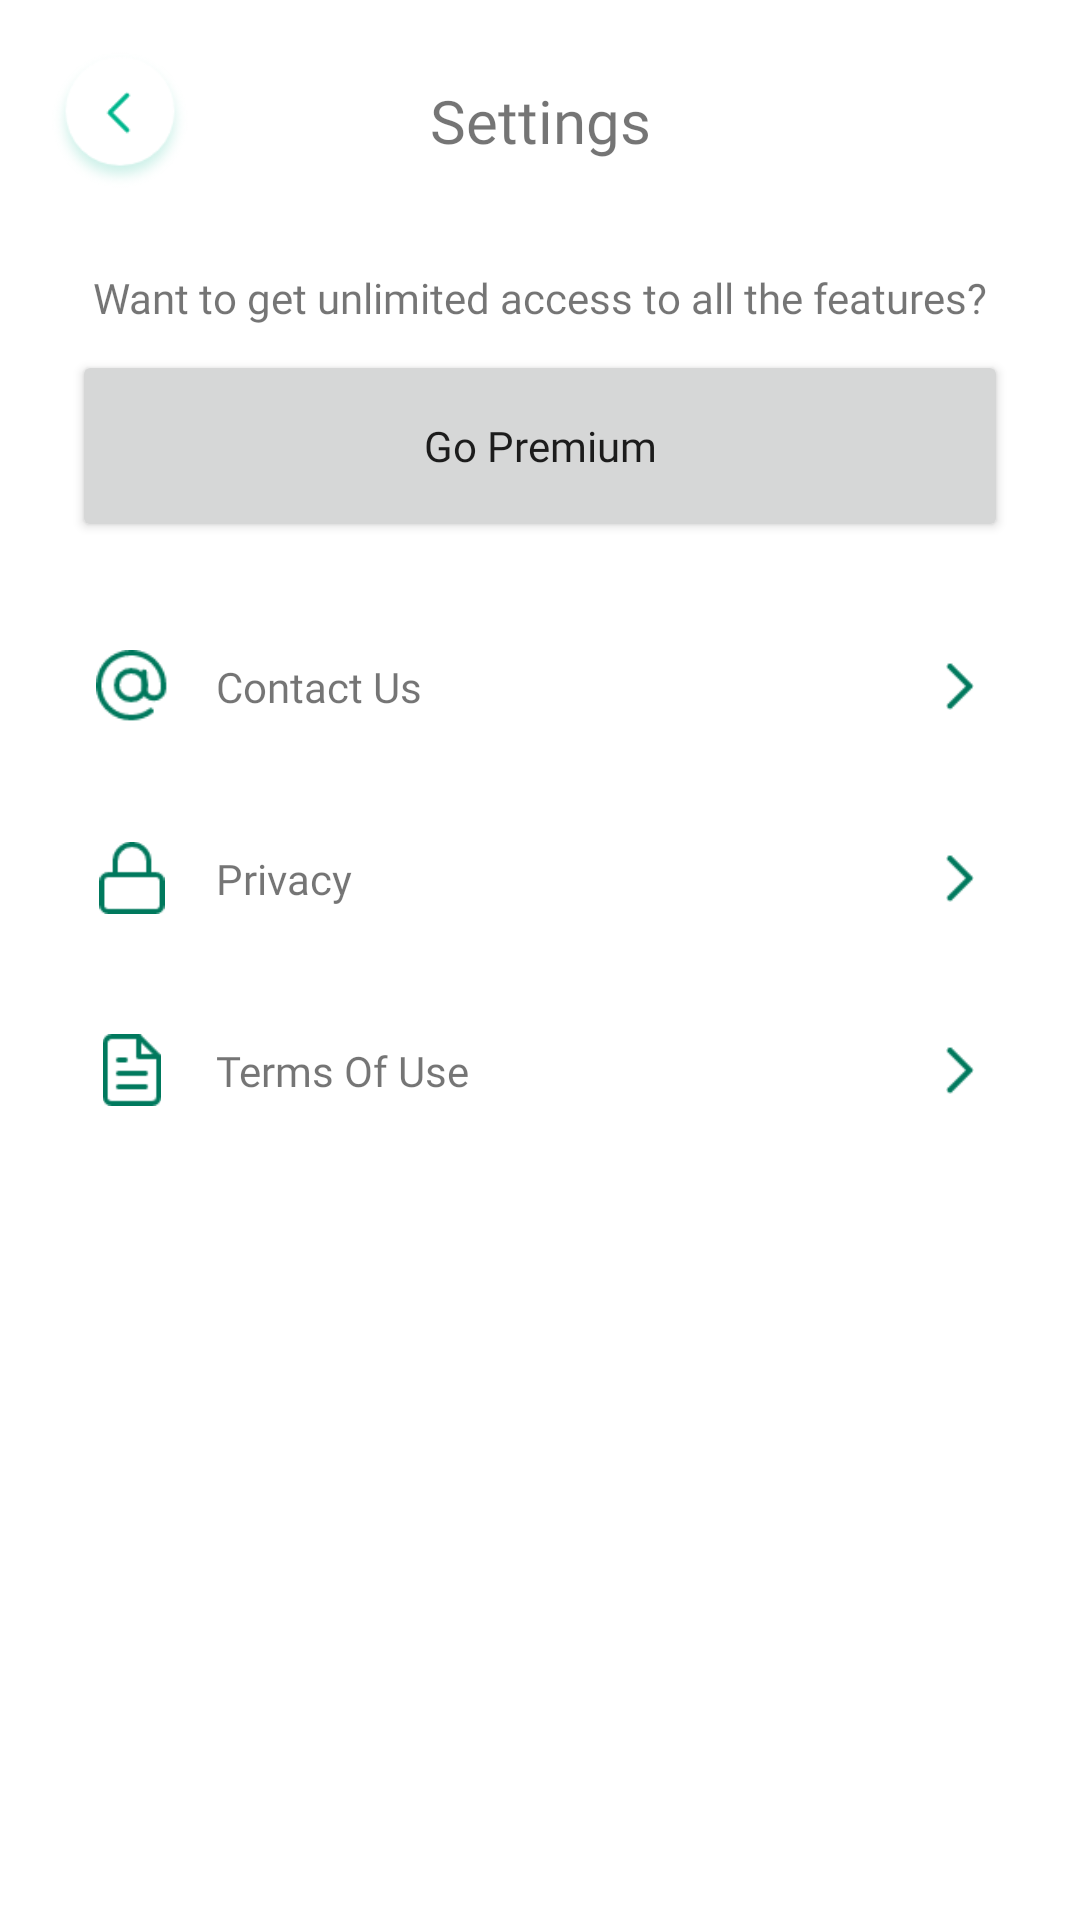

The Android layout XML behind this screen, and the referenced resources:
<!-- AndroidManifest.xml: application theme Theme.DiseaseIdentifier -->
<!-- res/layout/activity_settings.xml -->
<?xml version="1.0" encoding="utf-8"?>
<androidx.constraintlayout.widget.ConstraintLayout xmlns:android="http://schemas.android.com/apk/res/android"
    xmlns:app="http://schemas.android.com/apk/res-auto"
    xmlns:tools="http://schemas.android.com/tools"
    android:layout_width="match_parent"
    android:layout_height="match_parent"
    tools:context=".views.SettingsActivity">

    <ImageView
        android:id="@+id/icon_back"
        android:layout_width="48dp"
        android:layout_height="48dp"
        android:layout_margin="16dp"
        android:src="@drawable/icon_back"
        app:layout_constraintStart_toStartOf="parent"
        app:layout_constraintTop_toTopOf="parent" />

    <TextView
        android:id="@+id/textView6"
        android:layout_width="wrap_content"
        android:layout_height="wrap_content"
        android:fontFamily="@font/poppins_regular"
        android:text="Settings"
        android:textSize="20sp"
        app:layout_constraintBottom_toBottomOf="@+id/icon_back"
        app:layout_constraintEnd_toEndOf="parent"
        app:layout_constraintStart_toStartOf="parent"
        app:layout_constraintTop_toTopOf="@+id/icon_back" />

    <TextView
        android:id="@+id/txt_premiumTxt"
        android:layout_width="wrap_content"
        android:layout_height="wrap_content"
        android:layout_marginTop="36dp"
        android:fontFamily="@font/poppins_regular"
        android:text="Want to get unlimited access to all the features?"
        app:layout_constraintEnd_toEndOf="parent"
        app:layout_constraintStart_toStartOf="parent"
        app:layout_constraintTop_toBottomOf="@+id/textView6" />

    <Button
        android:id="@+id/btn_purchase"
        android:layout_width="0dp"
        android:layout_height="64dp"
        android:layout_marginHorizontal="24dp"
        android:layout_marginTop="8dp"
        android:fontFamily="@font/poppins_regular"
        android:text="Go Premium"
        android:textAllCaps="false"
        app:cornerRadius="64dp"
        app:layout_constraintEnd_toEndOf="parent"
        app:layout_constraintStart_toStartOf="parent"
        app:layout_constraintTop_toBottomOf="@+id/txt_premiumTxt" />

    <LinearLayout
        android:layout_width="match_parent"
        android:layout_height="wrap_content"
        android:layout_marginHorizontal="24dp"
        android:layout_marginTop="16dp"
        android:orientation="vertical"
        app:layout_constraintTop_toBottomOf="@+id/btn_purchase">

        <androidx.constraintlayout.widget.ConstraintLayout
            android:id="@+id/const_contactus"
            android:layout_width="match_parent"
            android:layout_height="64dp"
            android:paddingHorizontal="8dp"
            app:layout_constraintEnd_toEndOf="parent"
            app:layout_constraintStart_toStartOf="parent">

            <ImageView
                android:id="@+id/imageView2"
                android:layout_width="24dp"
                android:layout_height="24dp"
                android:src="@drawable/icon_atsign"
                app:layout_constraintBottom_toBottomOf="parent"
                app:layout_constraintStart_toStartOf="parent"
                app:layout_constraintTop_toTopOf="parent" />

            <TextView
                android:fontFamily="@font/poppins_regular"
                android:layout_marginStart="16dp"
                android:layout_width="wrap_content"
                android:layout_height="wrap_content"
                android:text="Contact Us"
                app:layout_constraintBottom_toBottomOf="@+id/imageView2"
                app:layout_constraintStart_toEndOf="@+id/imageView2"
                app:layout_constraintTop_toTopOf="@+id/imageView2" />

            <ImageView
                android:layout_width="16dp"
                android:layout_height="16dp"
                android:src="@drawable/icon_bottom_arrow"
                app:layout_constraintEnd_toEndOf="parent"
                app:layout_constraintTop_toTopOf="parent"
                app:layout_constraintBottom_toBottomOf="parent"
                android:rotation="-90"
                app:tint="@color/accentColor" />

        </androidx.constraintlayout.widget.ConstraintLayout>

        <androidx.constraintlayout.widget.ConstraintLayout
            android:id="@+id/const_privacy"
            android:layout_width="match_parent"
            android:layout_height="64dp"
            android:paddingHorizontal="8dp"
            app:layout_constraintEnd_toEndOf="parent"
            app:layout_constraintStart_toStartOf="parent">

            <ImageView
                android:id="@+id/imageView3"
                android:layout_width="24dp"
                android:layout_height="24dp"
                android:src="@drawable/icon_lock"
                app:layout_constraintBottom_toBottomOf="parent"
                app:layout_constraintStart_toStartOf="parent"
                app:layout_constraintTop_toTopOf="parent" />

            <TextView
                android:fontFamily="@font/poppins_regular"
                android:layout_marginStart="16dp"
                android:layout_width="wrap_content"
                android:layout_height="wrap_content"
                android:text="Privacy"
                app:layout_constraintBottom_toBottomOf="@+id/imageView3"
                app:layout_constraintStart_toEndOf="@+id/imageView3"
                app:layout_constraintTop_toTopOf="@+id/imageView3" />

            <ImageView
                android:layout_width="16dp"
                android:layout_height="16dp"
                android:src="@drawable/icon_bottom_arrow"
                app:layout_constraintEnd_toEndOf="parent"
                app:layout_constraintTop_toTopOf="parent"
                app:layout_constraintBottom_toBottomOf="parent"
                android:rotation="-90"
                app:tint="@color/accentColor" />

        </androidx.constraintlayout.widget.ConstraintLayout>

        <androidx.constraintlayout.widget.ConstraintLayout
            android:id="@+id/const_terms"
            android:layout_width="match_parent"
            android:layout_height="64dp"
            android:paddingHorizontal="8dp"
            app:layout_constraintEnd_toEndOf="parent"
            app:layout_constraintStart_toStartOf="parent">

            <ImageView
                android:id="@+id/imageView5"
                android:layout_width="24dp"
                android:layout_height="24dp"
                android:src="@drawable/icon_terms"
                app:layout_constraintBottom_toBottomOf="parent"
                app:layout_constraintStart_toStartOf="parent"
                app:layout_constraintTop_toTopOf="parent" />

            <TextView
                android:fontFamily="@font/poppins_regular"
                android:layout_marginStart="16dp"
                android:layout_width="wrap_content"
                android:layout_height="wrap_content"
                android:text="Terms Of Use"
                app:layout_constraintBottom_toBottomOf="@+id/imageView5"
                app:layout_constraintStart_toEndOf="@+id/imageView5"
                app:layout_constraintTop_toTopOf="@+id/imageView5" />

            <ImageView
                android:layout_width="16dp"
                android:layout_height="16dp"
                android:src="@drawable/icon_bottom_arrow"
                app:layout_constraintEnd_toEndOf="parent"
                app:layout_constraintTop_toTopOf="parent"
                app:layout_constraintBottom_toBottomOf="parent"
                android:rotation="-90"
                app:tint="@color/accentColor" />

        </androidx.constraintlayout.widget.ConstraintLayout>

    </LinearLayout>


</androidx.constraintlayout.widget.ConstraintLayout>
<!-- resources referenced by this layout -->
<resources>
  <color name="accentColor">#00795D</color>
  <!-- drawable icon_atsign: png bitmap (drawable, 1404 bytes) -->
  <!-- drawable icon_back: png bitmap (drawable, 6114 bytes) -->
  <!-- drawable icon_bottom_arrow: png bitmap (drawable, 324 bytes) -->
  <!-- drawable icon_lock: png bitmap (drawable, 738 bytes) -->
  <!-- drawable icon_terms: png bitmap (drawable, 581 bytes) -->
  <style name="Theme.DiseaseIdentifier" parent="Theme.MaterialComponents.DayNight.NoActionBar">
          
          <item name="colorPrimary">#00BD91</item>
          <item name="colorPrimaryVariant">#00795D</item>
          <item name="colorOnPrimary">@color/white</item>
          
          <item name="colorSecondary">@color/teal_200</item>
          <item name="colorSecondaryVariant">@color/teal_700</item>
          <item name="colorOnSecondary">@color/black</item>
          
          <item name="android:statusBarColor">#00795D</item>
          
      </style>
  <color name="white">#FFFFFFFF</color>
  <color name="teal_200">#FF03DAC5</color>
  <color name="teal_700">#FF018786</color>
  <color name="black">#FF000000</color>
</resources>
